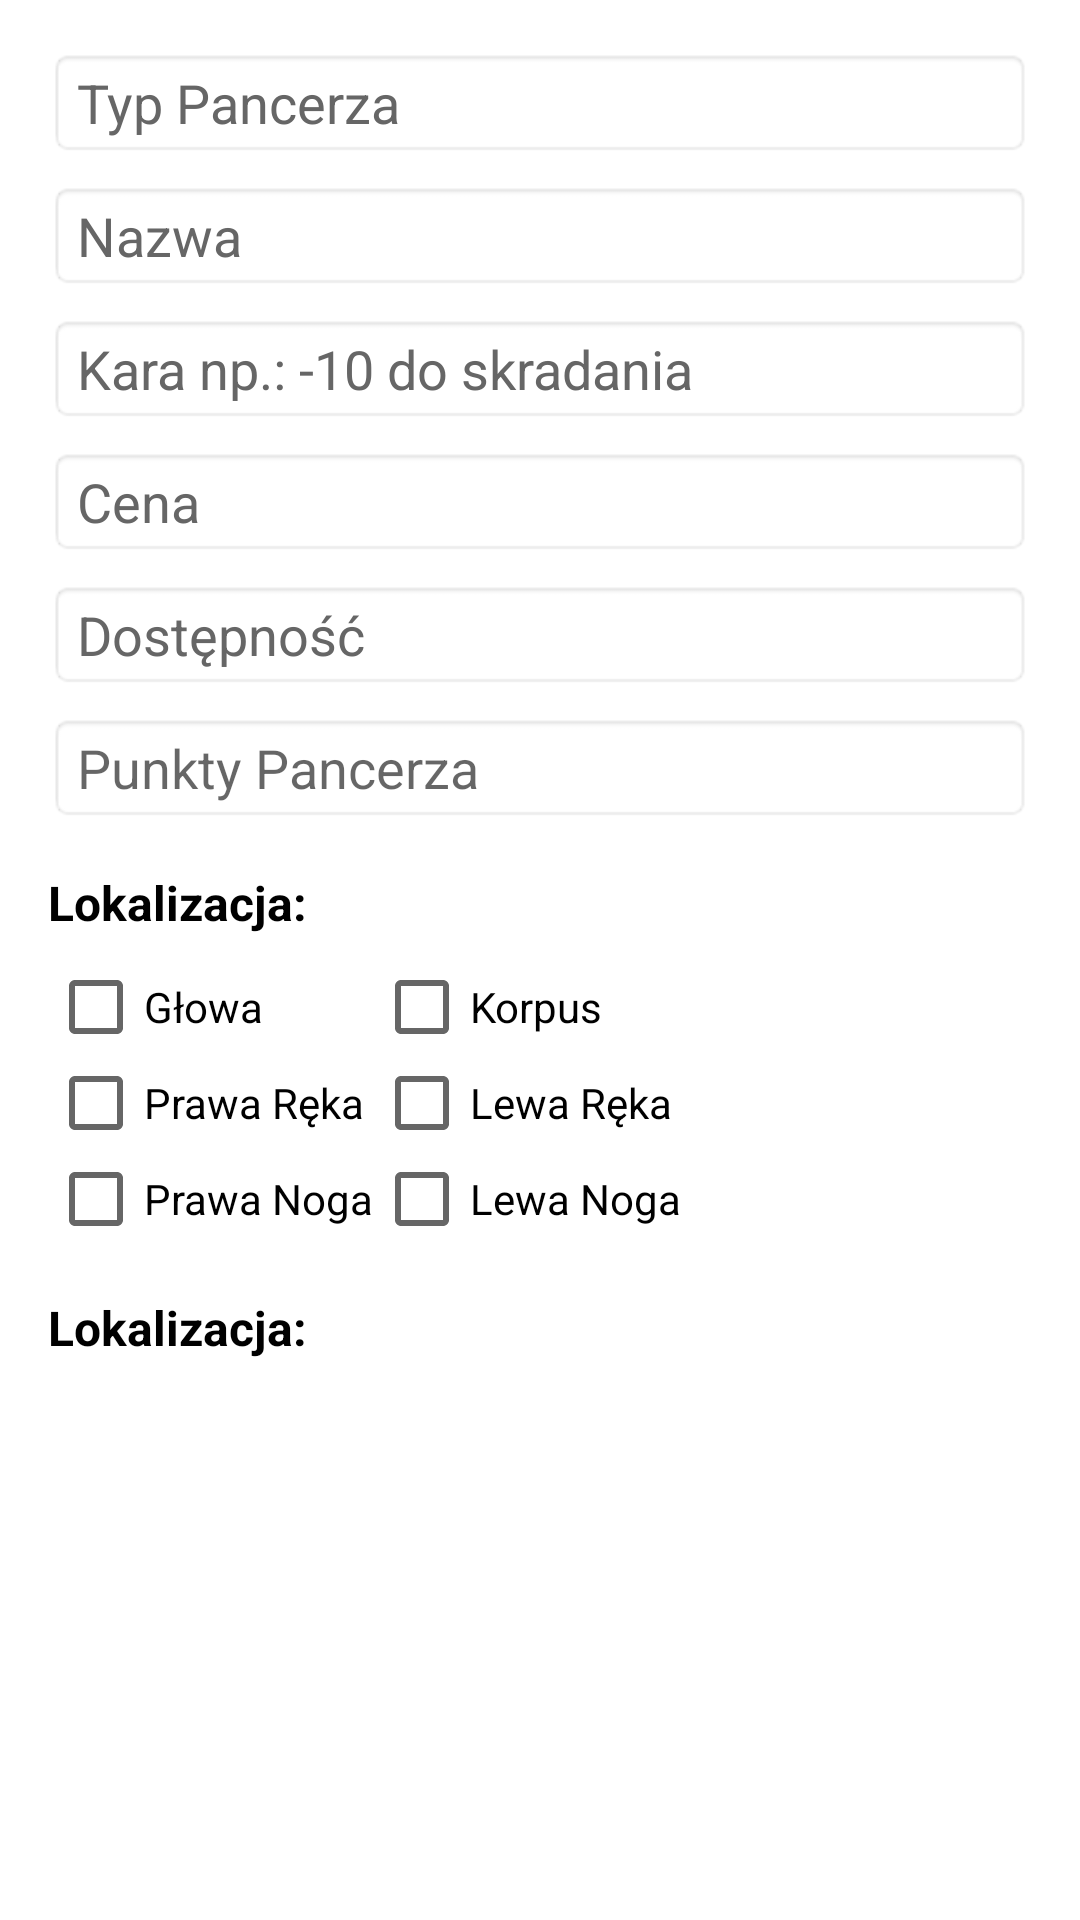

Android layout source for this screen:
<!-- AndroidManifest.xml: application theme Theme.Warhammer_Card -->
<!-- res/layout/add_wlasny_pancerz_dialog.xml -->
<?xml version="1.0" encoding="utf-8"?>
<androidx.constraintlayout.widget.ConstraintLayout xmlns:android="http://schemas.android.com/apk/res/android"
    xmlns:app="http://schemas.android.com/apk/res-auto"
    android:layout_width="match_parent"
    android:layout_height="wrap_content"
    android:padding="16dp"
    android:background="@android:color/white">

    
    <EditText
        android:id="@+id/typ_pancerza"
        android:layout_width="0dp"
        android:layout_height="wrap_content"

        android:hint="@string/typ_pancerza"

        android:textColorHint="#666"

        android:focusable="false"
        android:focusableInTouchMode="true"
        android:imeOptions="actionDone"
        android:importantForAutofill="no"
        android:inputType="none"


        android:background="@android:drawable/editbox_background"
        app:layout_constraintStart_toStartOf="parent"
        app:layout_constraintEnd_toEndOf="parent"
        app:layout_constraintTop_toTopOf="parent" />

    
    <EditText
        android:id="@+id/nazwa"
        android:layout_width="0dp"
        android:layout_height="wrap_content"
        android:hint="Nazwa"
        android:textColorHint="#666"
        android:background="@android:drawable/editbox_background"
        app:layout_constraintStart_toStartOf="parent"
        app:layout_constraintEnd_toEndOf="parent"
        app:layout_constraintTop_toBottomOf="@id/typ_pancerza"
        android:layout_marginTop="8dp" />

    
    <EditText
        android:id="@+id/kara"
        android:layout_width="0dp"
        android:layout_height="wrap_content"
        android:hint="Kara np.: -10 do skradania"
        android:textColorHint="#666"
        android:background="@android:drawable/editbox_background"
        app:layout_constraintStart_toStartOf="parent"
        app:layout_constraintEnd_toEndOf="parent"
        app:layout_constraintTop_toBottomOf="@id/nazwa"
        android:layout_marginTop="8dp" />

    
    <EditText
        android:id="@+id/cena"
        android:layout_width="0dp"
        android:layout_height="wrap_content"
        android:hint="Cena"
        android:textColorHint="#666"
        android:background="@android:drawable/editbox_background"
        app:layout_constraintStart_toStartOf="parent"
        app:layout_constraintEnd_toEndOf="parent"
        app:layout_constraintTop_toBottomOf="@id/kara"
        android:layout_marginTop="8dp" />

    
    <EditText
        android:id="@+id/dostepnosc"
        android:layout_width="0dp"
        android:layout_height="wrap_content"
        android:hint="Dostępność"
        android:textColorHint="#666"


        android:focusable="false"
        android:focusableInTouchMode="true"
        android:imeOptions="actionDone"
        android:importantForAutofill="no"
        android:inputType="none"

        android:background="@android:drawable/editbox_background"
        app:layout_constraintStart_toStartOf="parent"
        app:layout_constraintEnd_toEndOf="parent"
        app:layout_constraintTop_toBottomOf="@id/cena"
        android:layout_marginTop="8dp" />

    <EditText
        android:id="@+id/pp"
        android:layout_width="0dp"
        android:layout_height="wrap_content"
        android:hint="Punkty Pancerza"
         android:inputType="number"
        android:background="@android:drawable/editbox_background"
        app:layout_constraintStart_toStartOf="parent"
        app:layout_constraintEnd_toEndOf="parent"
        app:layout_constraintTop_toBottomOf="@id/dostepnosc"
        android:layout_marginTop="8dp" />

    
    <TextView
        android:id="@+id/lokalizacja"
        android:layout_width="wrap_content"
        android:layout_height="wrap_content"
        android:text="Lokalizacja:"
        android:textSize="16sp"
        android:textColor="@android:color/black"
        android:textStyle="bold"
        app:layout_constraintStart_toStartOf="parent"
        app:layout_constraintTop_toBottomOf="@id/pp"
        android:layout_marginTop="16dp" />

    <GridLayout
        android:id="@+id/lokalizacja_grid"
        android:layout_width="match_parent"
        android:layout_height="wrap_content"
        android:layout_marginTop="8dp"
        android:columnCount="2"
        android:rowCount="3"
        app:layout_constraintStart_toStartOf="parent"

        app:layout_constraintTop_toBottomOf="@id/lokalizacja">

        <CheckBox
            android:id="@+id/glowa"
            android:layout_width="wrap_content"
            android:layout_height="wrap_content"
            android:text="Głowa" />

        <CheckBox
            android:id="@+id/korpus"
            android:layout_width="wrap_content"
            android:layout_height="wrap_content"
            android:text="Korpus" />

        <CheckBox
            android:id="@+id/prawa_reka"
            android:layout_width="wrap_content"
            android:layout_height="wrap_content"
            android:text="Prawa Ręka" />

        <CheckBox
            android:id="@+id/lewa_reka"
            android:layout_width="wrap_content"
            android:layout_height="wrap_content"
            android:text="Lewa Ręka" />

        <CheckBox
            android:id="@+id/prawa_noga"
            android:layout_width="wrap_content"
            android:layout_height="wrap_content"
            android:text="Prawa Noga" />

        <CheckBox
            android:id="@+id/lewa_noga"
            android:layout_width="wrap_content"
            android:layout_height="wrap_content"
            android:text="Lewa Noga" />

    </GridLayout>


    <TextView
        android:id="@+id/cechy"
        android:layout_width="wrap_content"
        android:layout_height="wrap_content"
        android:text="Lokalizacja:"
        android:textSize="16sp"
        android:textColor="@android:color/black"
        android:textStyle="bold"
        app:layout_constraintStart_toStartOf="parent"
        android:layout_marginTop="16dp"
        app:layout_constraintTop_toBottomOf="@id/lokalizacja_grid"
        />
    <GridLayout
        android:id="@+id/cechy_grid"
        android:layout_width="match_parent"
        android:layout_height="wrap_content"
        android:layout_marginTop="8dp"
        android:columnCount="2"
        android:rowCount="3"
        app:layout_constraintStart_toStartOf="parent"

        app:layout_constraintTop_toBottomOf="@id/cechy">

    </GridLayout>



    
    <LinearLayout
        android:layout_width="match_parent"
        android:layout_height="wrap_content"
        android:orientation="horizontal"
        android:gravity="end"
        android:layout_marginTop="16dp"
        app:layout_constraintTop_toBottomOf="@id/cechy_grid"
        app:layout_constraintEnd_toEndOf="parent">

        <Button
            android:id="@+id/buttonAnuluj"
            android:layout_width="wrap_content"
            android:layout_height="wrap_content"
            android:text="Anuluj"
            android:backgroundTint="@android:color/darker_gray"
            android:textColor="@android:color/white"
            android:padding="8dp"
            android:layout_marginEnd="8dp"/>

        <Button
            android:id="@+id/buttonOk"
            android:layout_width="wrap_content"
            android:layout_height="wrap_content"
            android:text="Dodaj"
            android:backgroundTint="@android:color/holo_blue_dark"
            android:textColor="@android:color/white"
            android:padding="8dp"/>
    </LinearLayout>

</androidx.constraintlayout.widget.ConstraintLayout>
<!-- resources referenced by this layout -->
<resources>
  <string name="typ_pancerza">Typ Pancerza</string>
  <style name="Theme.Warhammer_Card" parent="Theme.AppCompat.Light">
          
          <item name="colorPrimary">#9A6A4611</item>
          <item name="colorPrimaryVariant">#9A6A4611</item>
          <item name="colorOnPrimary">#E66E778B</item>
          
          <item name="colorSecondary">@color/teal_200</item>
          <item name="colorSecondaryVariant">@color/teal_700</item>
          <item name="colorOnSecondary">@color/black</item>
          
          <item name="android:statusBarColor">?attr/colorPrimaryVariant</item>
          <item name="buttonStyle">@style/Widget.AppCompat.Button</item>
          <item name="android:buttonStyle">@null</item>
  
          
      </style>
  <color name="teal_200">#FF03DAC5</color>
  <color name="teal_700">#FF018786</color>
  <color name="black">#FF000000</color>
</resources>
